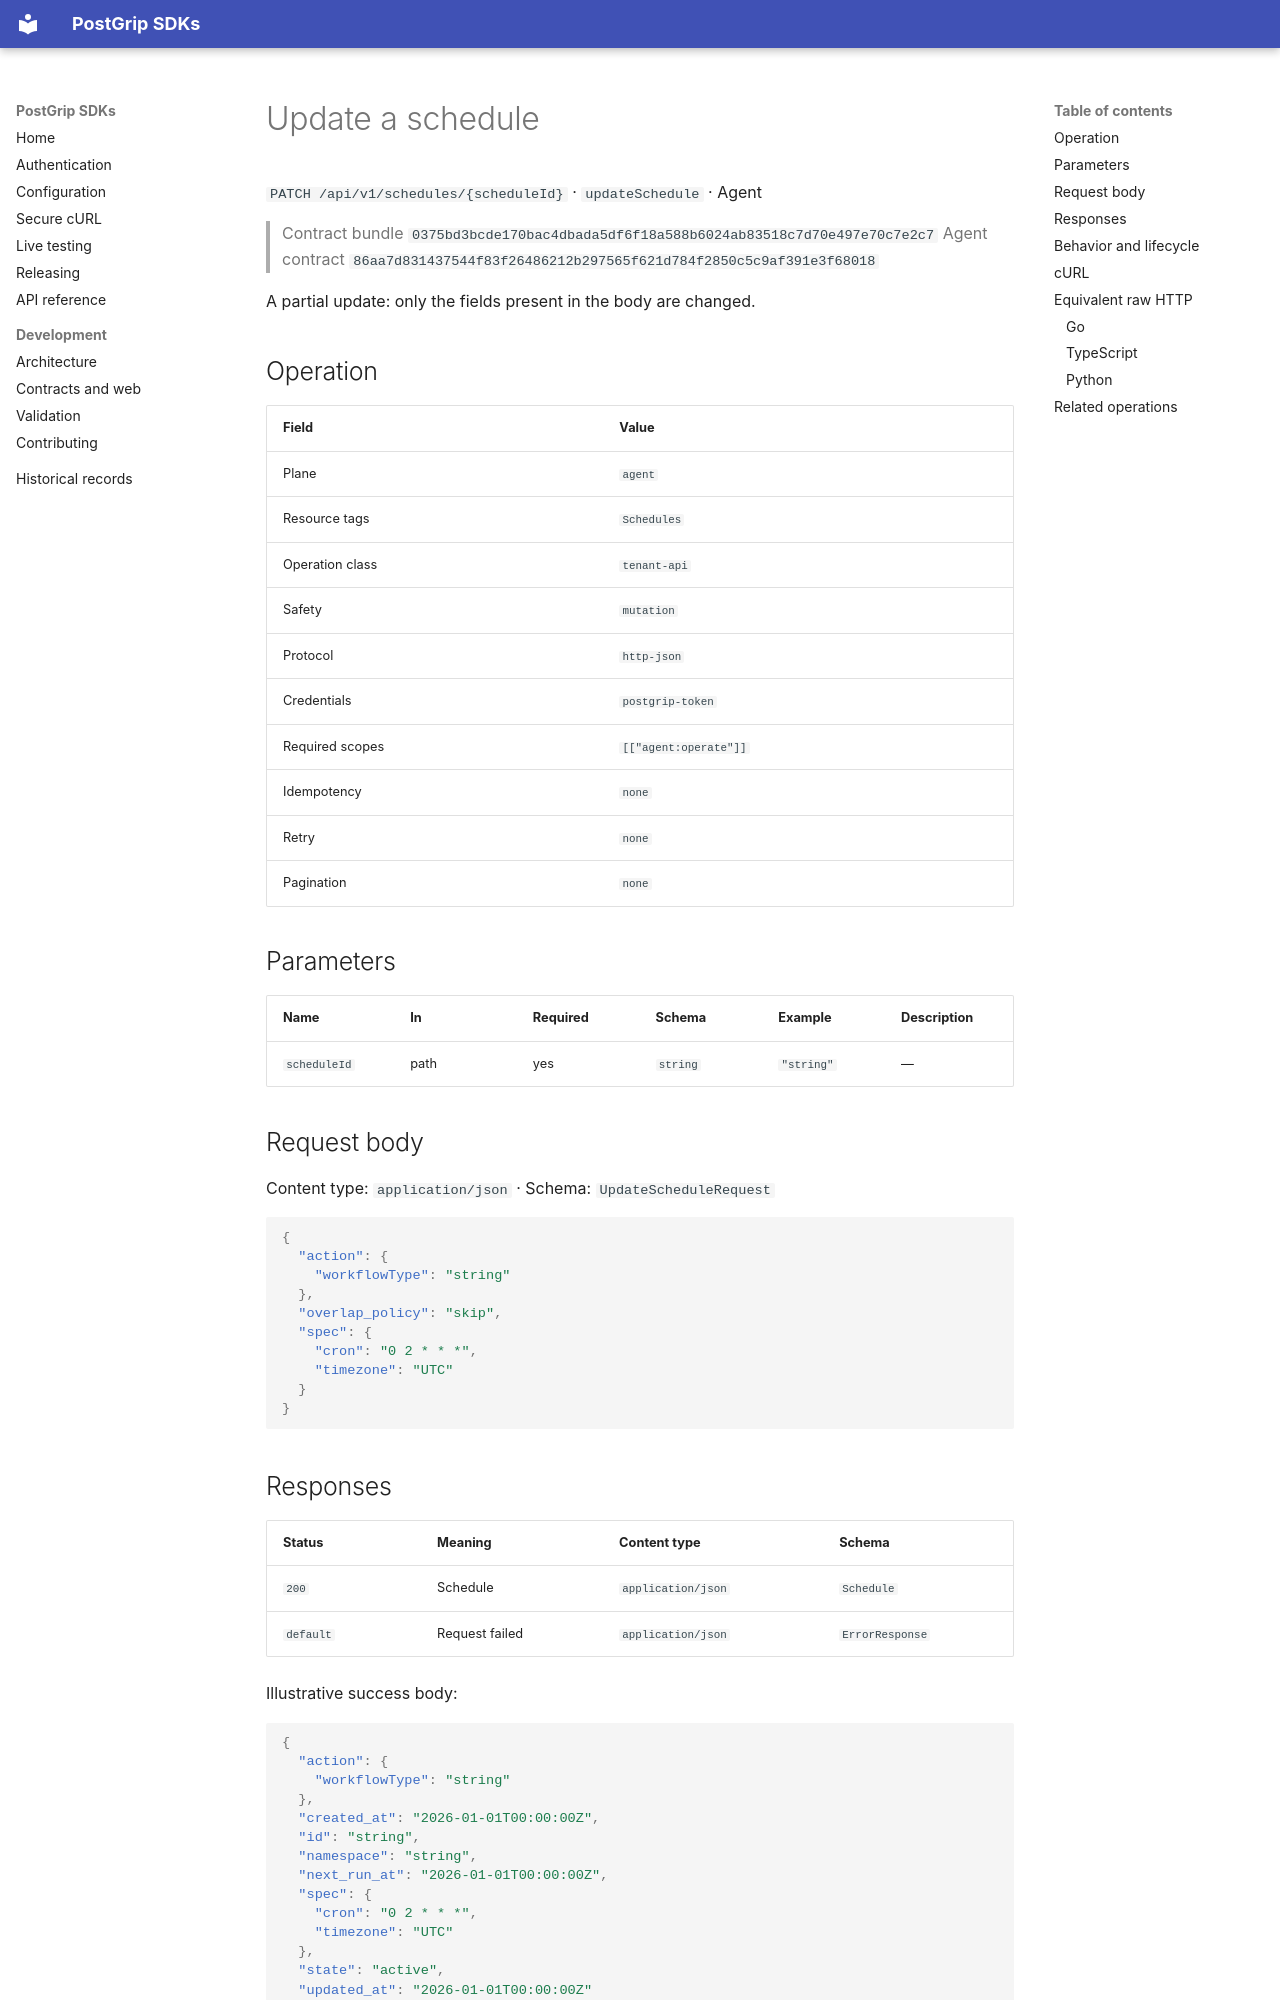

repository: postgrip-io/postgrip-sdk · page: reference/0375bd3bcde170bac4dbada5df6f18a588b6024ab83518c7d70e497e70c7e2c7/agent/updateSchedule/index.html · generator: mkdocs

# Update a schedule

`PATCH /api/v1/schedules/{scheduleId}` · `updateSchedule` · Agent

> Contract bundle `0375bd3bcde170bac4dbada5df6f18a588b6024ab83518c7d70e497e70c7e2c7`
> Agent contract `86aa7d831437544f83f26486212b297565f621d784f2850c5c9af391e3f68018`

A partial update: only the fields present in the body are changed.

## Operation

| Field | Value |
| --- | --- |
| Plane | `agent` |
| Resource tags | `Schedules` |
| Operation class | `tenant-api` |
| Safety | `mutation` |
| Protocol | `http-json` |
| Credentials | `postgrip-token` |
| Required scopes | `[["agent:operate"]]` |
| Idempotency | `none` |
| Retry | `none` |
| Pagination | `none` |

## Parameters

| Name | In | Required | Schema | Example | Description |
| --- | --- | --- | --- | --- | --- |
| `scheduleId` | path | yes | `string` | `"string"` | — |

## Request body

Content type: `application/json` · Schema: `UpdateScheduleRequest`

```json
{
  "action": {
    "workflowType": "string"
  },
  "overlap_policy": "skip",
  "spec": {
    "cron": "0 2 * * *",
    "timezone": "UTC"
  }
}
```

## Responses

| Status | Meaning | Content type | Schema |
| --- | --- | --- | --- |
| `200` | Schedule | `application/json` | `Schedule` |
| `default` | Request failed | `application/json` | `ErrorResponse` |

Illustrative success body:

```json
{
  "action": {
    "workflowType": "string"
  },
  "created_at": "2026-01-01T00:00:00Z",
  "id": "string",
  "namespace": "string",
  "next_run_at": "2026-01-01T00:00:00Z",
  "spec": {
    "cron": "0 2 * * *",
    "timezone": "UTC"
  },
  "state": "active",
  "updated_at": "2026-01-01T00:00:00Z"
}
```

Errors use the stable JSON envelope `code`, `message`, `requestId`, and optional `details`.
The `requestId` is safe to include in support and audit workflows; never log the bearer token.

## Behavior and lifecycle

A partial update: only the fields present in the body are changed.

- Use isolated fixtures and clean up recorded resource identifiers.
